Run: headless pygame with SDL's dummy video driver; simulated clock (each Clock.tick advances the game by its frame time, no real sleeping); random seed 0; keys injected as events and as key.get_pressed() state; no mouse input.
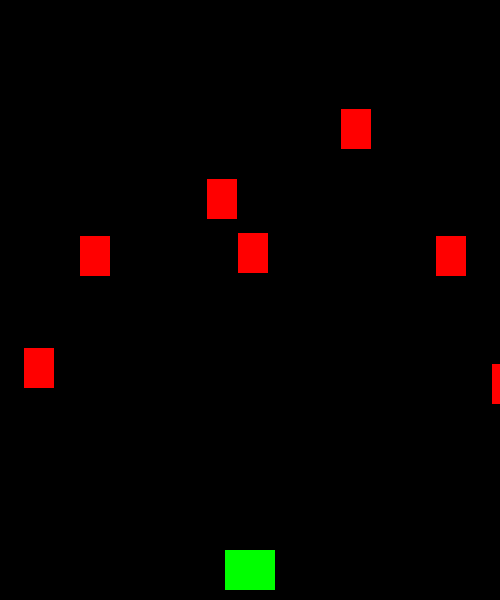
Frame 1 of 4 · flips 1–60 · no input
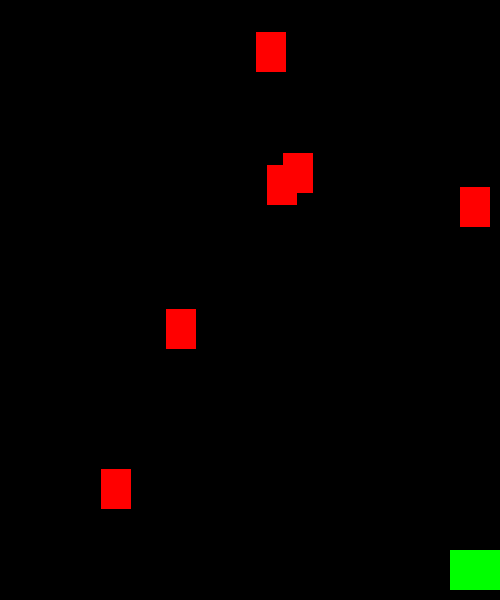
Frame 2 of 4 · flips 61–180 · tapped SPACE, RETURN · held RIGHT (→), D
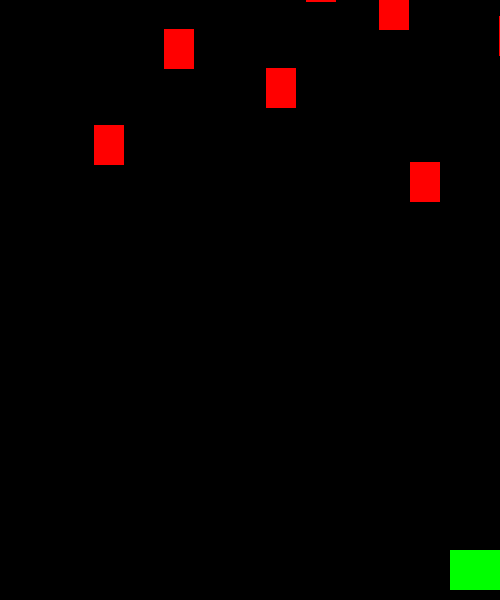
Frame 3 of 4 · flips 181–300 · held DOWN (↓), S
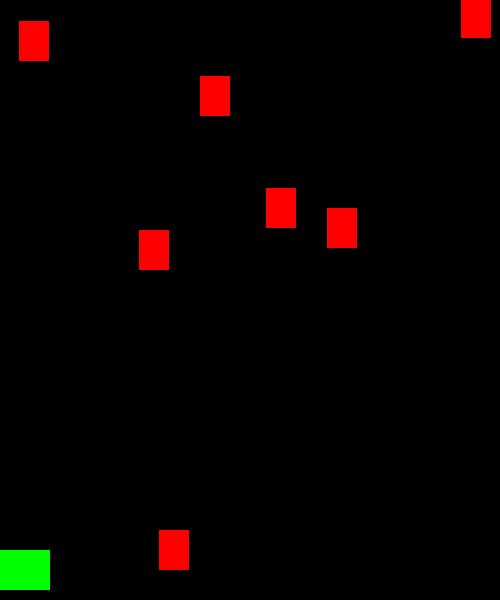
Frame 4 of 4 · flips 301–420 · held LEFT (←), A, UP (↑), W

The pygame program that drew these frames:

import pygame
import random

# РАЗМЕР ОКНА
SIZE = [500, 600]
# Кадров в секунду (FPS)
FPS = 30

BLACK = (0, 0, 0)
GREEN = (0, 255, 0)
RED = (255, 0, 0)
LAGUNA = (7, 235, 250)

pygame.init()  # включаем библиотеку
pygame.mixer.init()  # подключаем звук
screen = pygame.display.set_mode(SIZE)  # установили размер в окно Screen
pygame.display.set_caption("Bad Korp")  # дали название окну
clock = pygame.time.Clock()  # подключили FPS


class Bullet(pygame.sprite.Sprite):
    def __init__(self, x, y):
        pygame.sprite.Sprite.__init__(self)
        self.image = pygame.Surface((10, 10))
        self.image.fill(LAGUNA)
        self.rect = self.image.get_rect()
        self.rect.bottom = y
        self.rect.centerx = x
        self.speedy = -8

    def update(self):
        self.rect.y += self.speedy
        if self.rect.bottom < 0:
            self.kill()


# Класс игрока, наследуется от класса Sprite внутри PyGame
# Создаем в классе игрока : поверхность для изображение (self.image) ,
class Player(pygame.sprite.Sprite):
    # __init__    -> срабатываем при создании класса в коде
    def __init__(self):
        pygame.sprite.Sprite.__init__(self)
        self.image = pygame.Surface((50, 40))  # создаем поверхность // аналог метода blit()
        self.image.fill(GREEN)  # заливаем поверхность цветов
        self.rect = self.image.get_rect()  # создаем Rect (предназначен для заливки прямоугольных областей)
        self.rect.centerx = SIZE[
                                0] / 2  # вернет прямоугольник, координата x центра которого будет иметь значение SIZE[0] / 2
        self.rect.bottom = SIZE[1] - 10  # хранит координату от низа нашего rect (прямоугольной области)
        self.speedx = 0  # скорость

    def shoot(self):
        bullet = Bullet(self.rect.centerx, self.rect.top)
        all_sprites.add(bullet)
        bullets.add(bullet)

    def update(self):  # обновление координаты x в rect
        self.rect.x += self.speedx  # обновление скорости
        self.speedx = 0  # чтоб персонаж останавливался

        key = pygame.key.get_pressed()  # получить нажатую клавишу
        if key[pygame.K_LEFT]:  # стрелка влево
            self.speedx = -5
        if key[pygame.K_RIGHT]:  # стрелка вправо
            self.speedx = 5

        if self.rect.right > SIZE[0]:  # право
            self.rect.right = SIZE[0]
        if self.rect.left < 0:  # лево
            self.rect.left = 0


class Enemy(pygame.sprite.Sprite):
    def __init__(self):
        pygame.sprite.Sprite.__init__(self)
        self.image = pygame.Surface((30, 40))  # создаем поверхность // аналог метода blit()
        self.image.fill(RED)  # заливаем красным цветом
        self.rect = self.image.get_rect()  # создаем Rect из поверхности
        self.rect.x = random.randrange(SIZE[0] - self.rect.width)  # координата центра нашего Rect
        self.rect.y = random.randrange(-80, -40)  # Координата по Y<0 -> за пределами екрана
        self.speedy = random.randrange(1, 8)  # скорость по Y рандомно от 1 до 8
        self.speedx = random.randrange(-2, 3)  # скорость по x

    def update(self):
        self.rect.y += self.speedy
        self.rect.x += self.speedx
        if self.rect.top > SIZE[1] + 10 or self.rect.right < 0 or self.rect.left > SIZE[
            0]:  # если верхняя часть RECT ушла за нижнюю часть окна
            self.rect.x = random.randrange(SIZE[0] - self.rect.width)
            self.rect.y = random.randrange(-80, -40)
            self.speedy = random.randrange(1, 8)


# создаем группу спрайтов
all_sprites = pygame.sprite.Group()
enems = pygame.sprite.Group()
bullets = pygame.sprite.Group()
# создаем екзмепляр класса Player
player = Player()
# добавляем спрайт Player в группу
all_sprites.add(player)
# добавляем спрайты Enemy
for i in range(7):
    m = Enemy()
    all_sprites.add(m)
    enems.add(m)

running = True
while running:
    # Включаем FPS
    clock.tick(FPS)
    # отлавливаем все события
    for event in pygame.event.get():
        # проверка на закрытие окна
        if event.type == pygame.QUIT:
            running = False
        if event.type == pygame.KEYDOWN:
            if event.key == pygame.K_SPACE:
                player.shoot()

    # Обновление
    all_sprites.update()

    screen.fill(BLACK)  # залили поверхность черным
    all_sprites.draw(screen)  # отрисовываем спрайты на екране Screen
    pygame.display.flip()  # аналог display.update()

pygame.quit()
